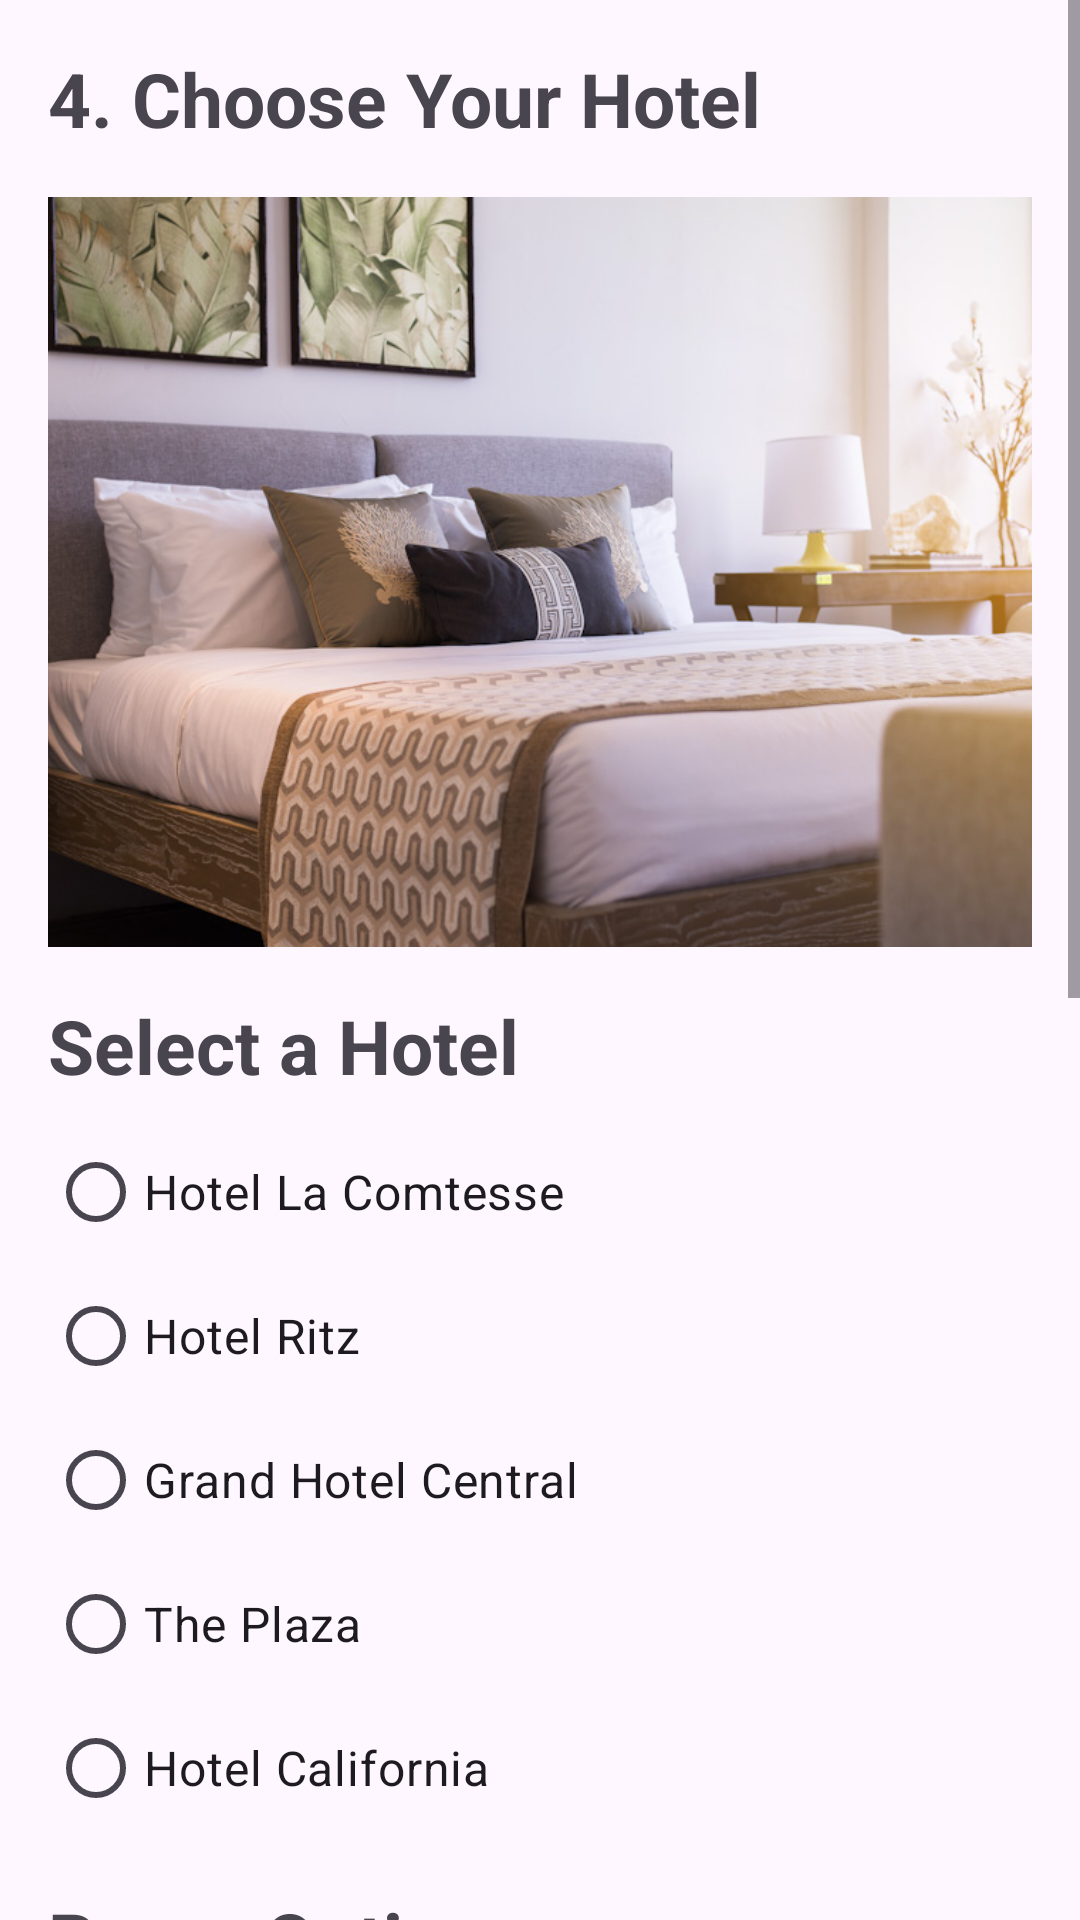

Android layout source for this screen:
<!-- AndroidManifest.xml: application theme Theme.PrjTravelTroveSprint -->
<!-- res/layout/activity_hotel_package.xml -->
<?xml version="1.0" encoding="utf-8"?>
<androidx.constraintlayout.widget.ConstraintLayout
    xmlns:android="http://schemas.android.com/apk/res/android"
    xmlns:app="http://schemas.android.com/apk/res-auto"
    xmlns:tools="http://schemas.android.com/tools"
    android:id="@+id/hotel_package"
    android:layout_width="match_parent"
    android:layout_height="match_parent"
    tools:context=".HotelPackageActivity">

    <ScrollView
        android:layout_width="match_parent"
        android:layout_height="match_parent"
        app:layout_constraintTop_toTopOf="parent"
        app:layout_constraintBottom_toBottomOf="parent"
        app:layout_constraintLeft_toLeftOf="parent"
        app:layout_constraintRight_toRightOf="parent">

        <LinearLayout
            android:id="@+id/hotel_container"
            android:layout_width="match_parent"
            android:layout_height="wrap_content"
            android:orientation="vertical"
            android:padding="16dp">

            <TextView
                android:id="@+id/txtHotelPackageTitle"
                android:layout_width="match_parent"
                android:layout_height="wrap_content"
                android:text="4. Choose Your Hotel"
                android:textSize="25sp"
                android:textStyle="bold"
                android:layout_gravity="center"
                android:layout_marginBottom="16dp" />

            <ImageView
                android:layout_width="match_parent"
                android:layout_height="250dp"
                android:layout_marginBottom="16dp"
                android:contentDescription="@string/hotel_image"
                android:src="@drawable/hotel_image_edited"
                android:scaleType="centerCrop"
                android:background="@drawable/hotel_image_edited"
                app:cardCornerRadius="12dp"
                app:cardElevation="6dp" />

            <TextView
                android:layout_width="match_parent"
                android:layout_height="wrap_content"
                android:text="@string/select_hotel"
                android:textSize="25sp"
                android:textStyle="bold"
                android:layout_marginBottom="8dp" />

            <RadioGroup
                android:id="@+id/rg_hotel_package"
                android:layout_width="match_parent"
                android:layout_height="wrap_content"
                android:orientation="vertical"
                android:layout_marginBottom="16dp">

                <RadioButton
                    android:id="@+id/hotel1"
                    android:layout_width="wrap_content"
                    android:layout_height="wrap_content"
                    android:text="Hotel La Comtesse"
                    android:textSize="16sp" />

                <RadioButton
                    android:id="@+id/hotel2"
                    android:layout_width="wrap_content"
                    android:layout_height="wrap_content"
                    android:text="Hotel Ritz"
                    android:textSize="16sp" />

                <RadioButton
                    android:id="@+id/hotel3"
                    android:layout_width="wrap_content"
                    android:layout_height="wrap_content"
                    android:text="Grand Hotel Central"
                    android:textSize="16sp" />

                <RadioButton
                    android:id="@+id/hotel4"
                    android:layout_width="wrap_content"
                    android:layout_height="wrap_content"
                    android:text="The Plaza"
                    android:textSize="16sp" />

                <RadioButton
                    android:id="@+id/hotel5"
                    android:layout_width="wrap_content"
                    android:layout_height="wrap_content"
                    android:text="Hotel California"
                    android:textSize="16sp" />
            </RadioGroup>

            <TextView
                android:layout_width="match_parent"
                android:layout_height="wrap_content"
                android:text="@string/room_options"
                android:textSize="25sp"
                android:textStyle="bold"
                android:layout_marginBottom="8dp" />

            <Spinner
                android:id="@+id/hotel_package_room_type_spinner"
                android:layout_width="wrap_content"
                android:layout_height="wrap_content"
                android:layout_marginBottom="20dp" />

            <TextView
                android:layout_width="match_parent"
                android:layout_height="wrap_content"
                android:text="@string/select_rooms_count"
                android:textSize="25sp"
                android:textStyle="bold"
                android:layout_marginBottom="8dp" />

            <TextView
                android:id="@+id/txtAvailableRooms"
                android:layout_width="match_parent"
                android:layout_height="wrap_content"
                android:text="@string/available_rooms_please_select_a_room_type_first"
                android:textSize="15sp"
                android:layout_marginBottom="20dp" />

            <Spinner
                android:id="@+id/hotel_package_room_count_spinner"
                android:layout_width="wrap_content"
                android:layout_height="wrap_content"
                android:layout_marginBottom="20dp" />


            <TextView
                android:id="@+id/txtCheckIn"
                android:layout_width="match_parent"
                android:layout_height="wrap_content"
                android:text="@string/check_in_date"
                android:textSize="25sp"
                android:textStyle="bold"
                android:layout_marginBottom="8dp" />

            <Spinner
                android:id="@+id/spinnerCheckIn"
                android:layout_width="match_parent"
                android:layout_height="wrap_content"
                android:layout_marginBottom="16dp" />


            <TextView
                android:id="@+id/txtCheckOut"
                android:layout_width="match_parent"
                android:layout_height="wrap_content"
                android:text="@string/check_out_date"
                android:textSize="25sp"
                android:textStyle="bold"
                android:layout_marginBottom="8dp" />

            <Spinner
                android:id="@+id/spinnerCheckOut"
                android:layout_width="match_parent"
                android:layout_height="wrap_content"
                android:layout_marginBottom="16dp" />

            <TextView
                android:id="@+id/txtRoomCost"
                android:layout_width="wrap_content"
                android:layout_height="wrap_content"
                android:text="@string/room_cost"
                android:textSize="20sp"
                android:layout_marginBottom="20dp"/>

            <TextView
                android:id="@+id/txtTotalCostHotelPackage"
                android:layout_width="wrap_content"
                android:layout_height="wrap_content"
                android:text="@string/total_cost"
                android:textSize="20sp"
                android:textStyle="bold"
                android:layout_marginBottom="20dp"/>

            <Button
                android:id="@+id/next_btn_hotel_package"
                android:layout_width="match_parent"
                android:layout_height="wrap_content"
                android:text="@string/next"
                android:backgroundTint="@color/black"
                android:textColor="@color/white"
                android:padding="12dp"
                android:textSize="18sp" />

            <Button
                android:id="@+id/return_btn_hotel_package"
                android:layout_width="match_parent"
                android:layout_height="wrap_content"
                android:text="@string/return_text"
                android:backgroundTint="@color/black"
                android:textColor="@color/white"
                android:layout_marginTop="20dp"
                android:padding="12dp"
                android:textSize="18sp" />
        </LinearLayout>
    </ScrollView>
</androidx.constraintlayout.widget.ConstraintLayout>
<!-- resources referenced by this layout -->
<resources>
  <color name="black">#FF000000</color>
  <color name="white">#FFFFFFFF</color>
  <!-- drawable hotel_image_edited: jpg bitmap (drawable, 138139 bytes) -->
  <string name="available_rooms_please_select_a_room_type_first">Available Rooms: Please select a room type first</string>
  <string name="check_in_date">Check-in Date</string>
  <string name="check_out_date">Check-out Date</string>
  <string name="hotel_image">Hotel Image</string>
  <string name="next">Next</string>
  <string name="return_text">Return</string>
  <string name="room_cost">Room Cost:</string>
  <string name="room_options">Room Options</string>
  <string name="select_hotel">Select a Hotel</string>
  <string name="select_rooms_count">Select Rooms Count</string>
  <string name="total_cost">Total Cost:</string>
  <style name="Theme.PrjTravelTroveSprint" parent="Theme.MaterialComponents.DayNight.DarkActionBar">
          
          <item name="colorPrimary">@color/purple_500</item>
          <item name="colorPrimaryVariant">@color/purple_700</item>
          <item name="colorOnPrimary">@color/white</item>
          
          <item name="colorSecondary">@color/teal_200</item>
          <item name="colorSecondaryVariant">@color/teal_700</item>
          <item name="colorOnSecondary">@color/black</item>
          
          <item name="android:statusBarColor">?attr/colorPrimaryVariant</item>
          
      </style>
  <color name="purple_500">#FF6200EE</color>
  <color name="purple_700">#FF3700B3</color>
  <color name="teal_200">#FF03DAC5</color>
  <color name="teal_700">#FF018786</color>
</resources>
